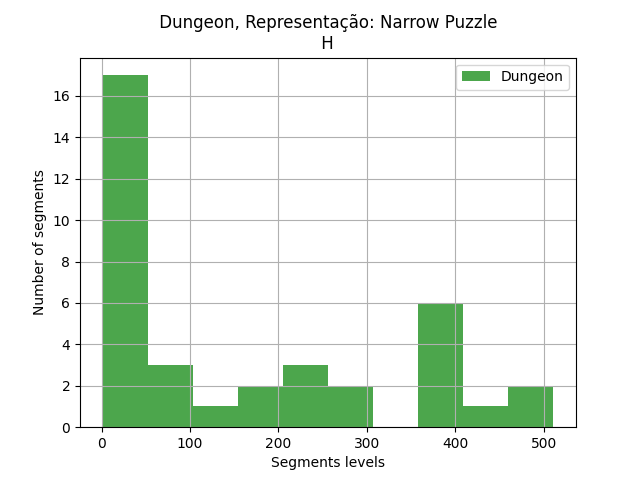

The file beside this chart, header and first rows:
segments, segments
0, 1
1, 192
2, 206
3, 7
4, 1
5, 242
6, 402
7, 3
8, 21
9, 300
10, 425
11, 29
12, 3
13, 184
14, 288
15, 1
16, 389
17, 396
18, 240
19, 21
20, 48
22, 18
23, 15
24, 390
25, 79
27, 3
28, 478
29, 397
30, 75
32, 100
33, 28
34, 16
35, 103
36, 2
37, 1
38, 511
39, 385
